Dataset: new_dataset (GitHub, Dev789-del/Tree_Classification). Classes: African tulip, Alstonia scholaris, banyan tree, coconut tree, Ficus religiosa, mango, Quercus robur, rhododendron tree, Royal Poinciana, silver birch.

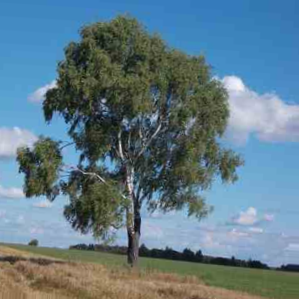
Label: silver birch

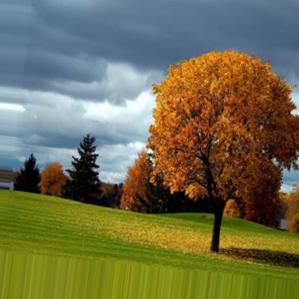
Label: Quercus robur

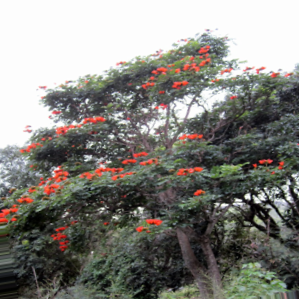
Label: African tulip

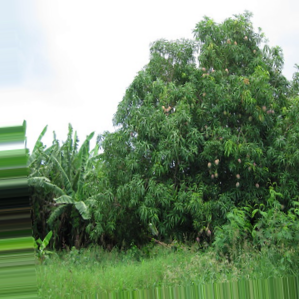
Label: mango

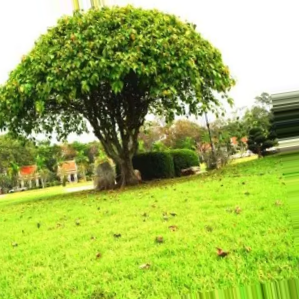
Label: Ficus religiosa

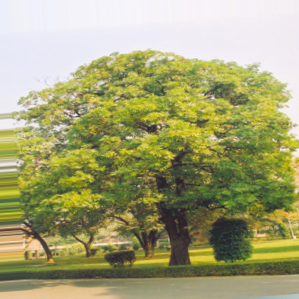
Label: Alstonia scholaris
